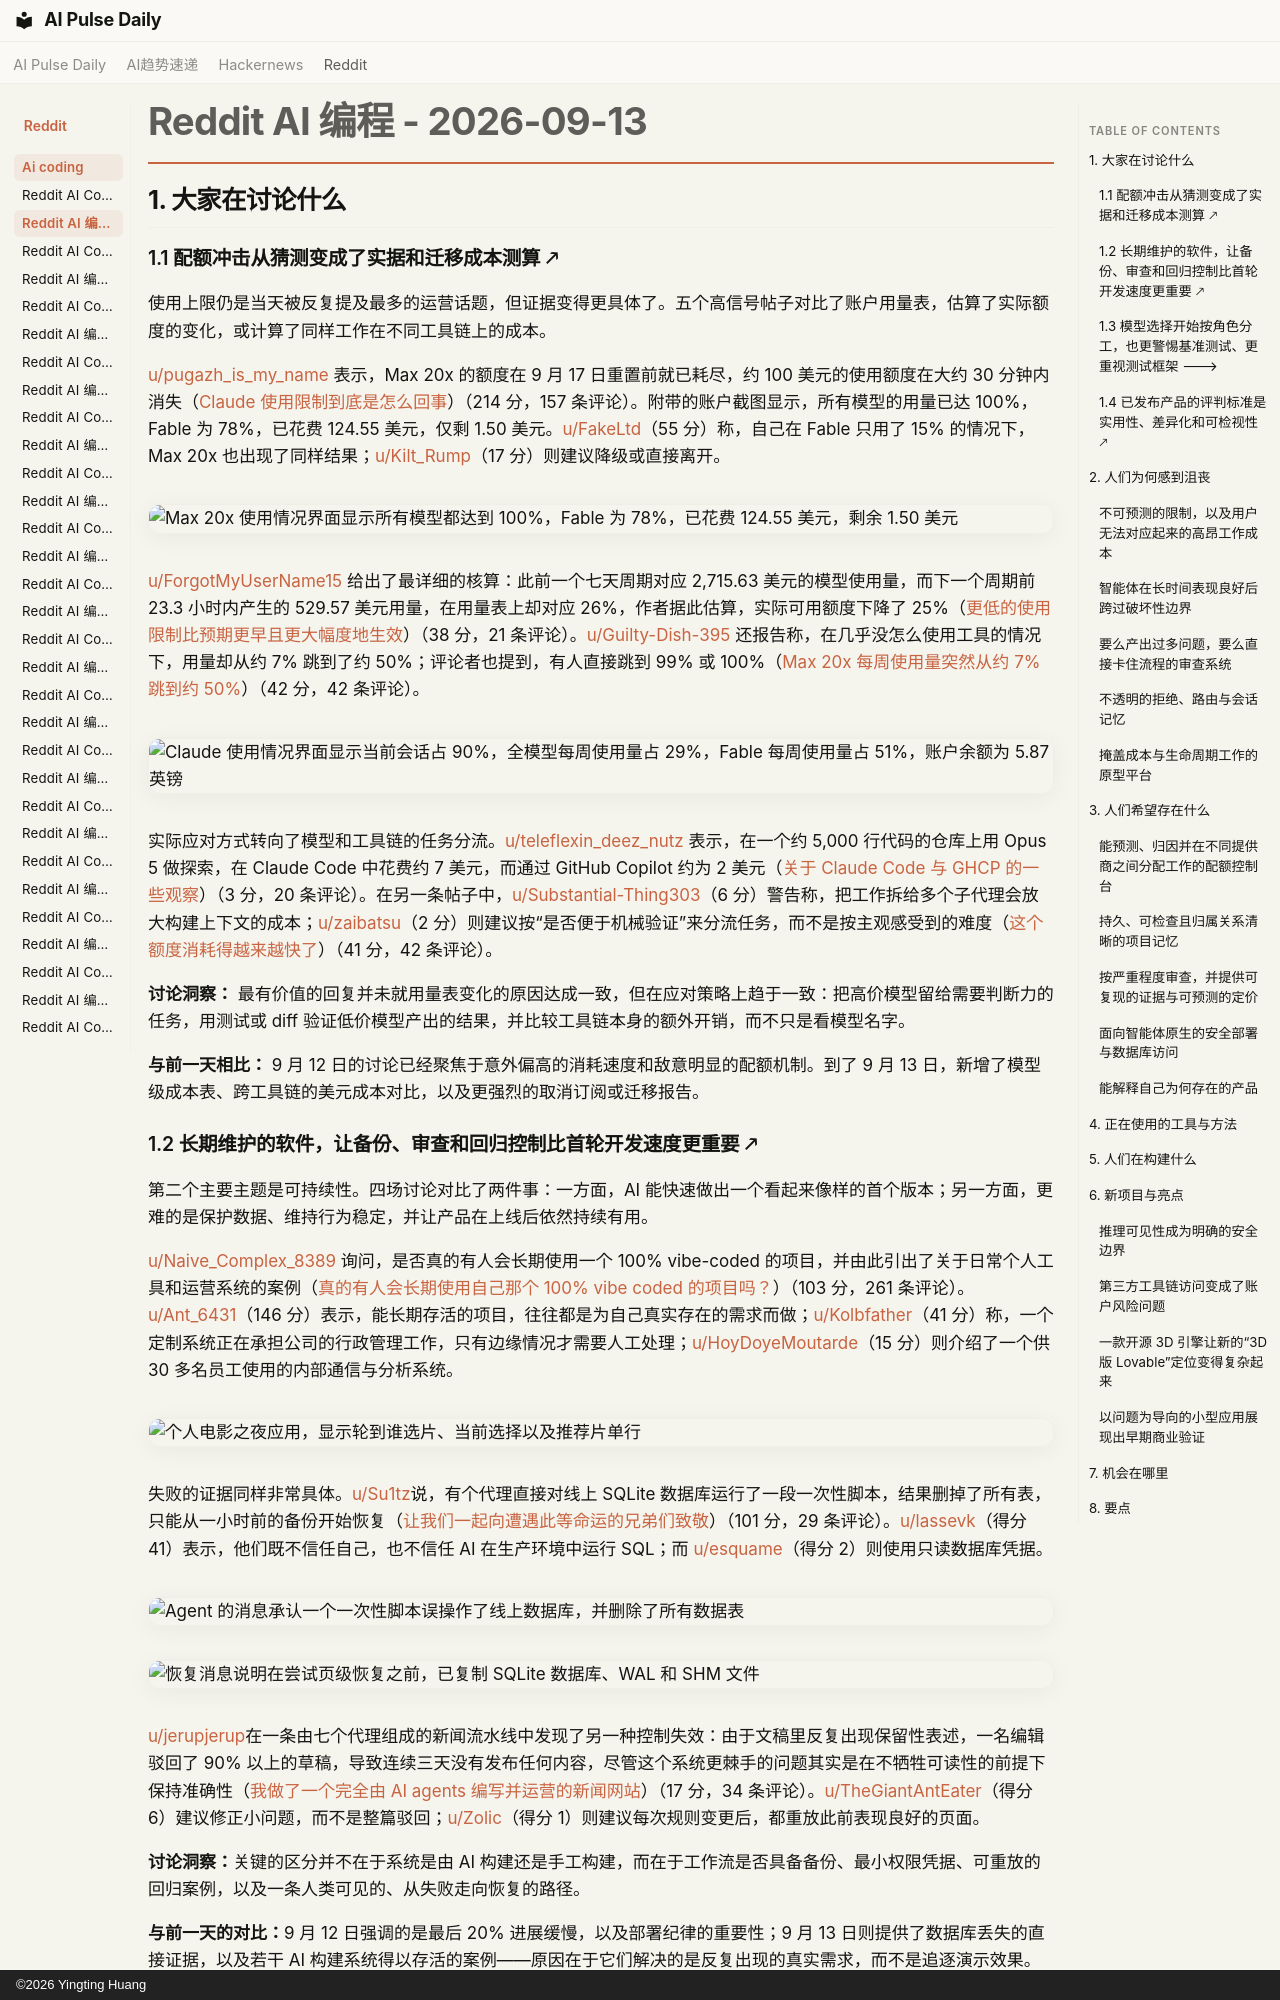

repository: vibewatch/vibewatch.github.io · page: reddit/ai-coding/2026-09-13.zh/index.html · generator: mkdocs · copyright: ©2026 Yingting Huang

# Reddit AI 编程 - 2026-09-13

## 1. 大家在讨论什么

### 1.1 配额冲击从猜测变成了实据和迁移成本测算 🡕

使用上限仍是当天被反复提及最多的运营话题，但证据变得更具体了。五个高信号帖子对比了账户用量表，估算了实际额度的变化，或计算了同样工作在不同工具链上的成本。

[u/pugazh_is_my_name](https://www.reddit.com/user/pugazh_is_my_name) 表示，Max 20x 的额度在 9 月 17 日重置前就已耗尽，约 100 美元的使用额度在大约 30 分钟内消失（[Claude 使用限制到底是怎么回事](https://www.reddit.com/r/ClaudeCode/comments/1wf9uuf/wth_is_going_on_with_claude_usage_limits/)）（214 分，157 条评论）。附带的账户截图显示，所有模型的用量已达 100%，Fable 为 78%，已花费 124.55 美元，仅剩 1.50 美元。[u/FakeLtd](https://www.reddit.com/user/FakeLtd)（55 分）称，自己在 Fable 只用了 15% 的情况下，Max 20x 也出现了同样结果；[u/Kilt_Rump](https://www.reddit.com/user/Kilt_Rump)（17 分）则建议降级或直接离开。

![Max 20x 使用情况界面显示所有模型都达到 100%，Fable 为 78%，已花费 124.55 美元，剩余 1.50 美元](https://i.redd.it/g3752nxuwaph1.png)

[u/ForgotMyUserName15](https://www.reddit.com/user/ForgotMyUserName15) 给出了最详细的核算：此前一个七天周期对应 2,715.63 美元的模型使用量，而下一个周期前 23.3 小时内产生的 529.57 美元用量，在用量表上却对应 26%，作者据此估算，实际可用额度下降了 25%（[更低的使用限制比预期更早且更大幅度地生效](https://www.reddit.com/r/ClaudeCode/comments/1wfb1x8/lower_usage_limits_kicking_in_early_and_large/)）（38 分，21 条评论）。[u/Guilty-Dish-395](https://www.reddit.com/user/Guilty-Dish-395) 还报告称，在几乎没怎么使用工具的情况下，用量却从约 7% 跳到了约 50%；评论者也提到，有人直接跳到 99% 或 100%（[Max 20x 每周使用量突然从约 7% 跳到约 50%](https://www.reddit.com/r/ClaudeCode/comments/1weo0w1/max_20x_weekly_usage_suddenly_jumped_from_7_to_50/)）（42 分，42 条评论）。

![Claude 使用情况界面显示当前会话占 90%，全模型每周使用量占 29%，Fable 每周使用量占 51%，账户余额为 5.87 英镑](https://i.redd.it/72jx01krk5ph1.jpeg)

实际应对方式转向了模型和工具链的任务分流。[u/teleflexin_deez_nutz](https://www.reddit.com/user/teleflexin_deez_nutz) 表示，在一个约 5,000 行代码的仓库上用 Opus 5 做探索，在 Claude Code 中花费约 7 美元，而通过 GitHub Copilot 约为 2 美元（[关于 Claude Code 与 GHCP 的一些观察](https://www.reddit.com/r/GithubCopilot/comments/1wf8lkg/observations_on_claude_code_vs_ghcp/)）（3 分，20 条评论）。在另一条帖子中，[u/Substantial-Thing303](https://www.reddit.com/user/Substantial-Thing303)（6 分）警告称，把工作拆给多个子代理会放大构建上下文的成本；[u/zaibatsu](https://www.reddit.com/user/zaibatsu)（2 分）则建议按“是否便于机械验证”来分流任务，而不是按主观感受到的难度（[这个额度消耗得越来越快了](https://www.reddit.com/r/ClaudeCode/comments/1wf6z7b/the_limit_is_getting_faster_to_use_up/)）（41 分，42 条评论）。

**讨论洞察：** 最有价值的回复并未就用量表变化的原因达成一致，但在应对策略上趋于一致：把高价模型留给需要判断力的任务，用测试或 diff 验证低价模型产出的结果，并比较工具链本身的额外开销，而不只是看模型名字。

**与前一天相比：** 9 月 12 日的讨论已经聚焦于意外偏高的消耗速度和敌意明显的配额机制。到了 9 月 13 日，新增了模型级成本表、跨工具链的美元成本对比，以及更强烈的取消订阅或迁移报告。

### 1.2 长期维护的软件，让备份、审查和回归控制比首轮开发速度更重要 🡕

第二个主要主题是可持续性。四场讨论对比了两件事：一方面，AI 能快速做出一个看起来像样的首个版本；另一方面，更难的是保护数据、维持行为稳定，并让产品在上线后依然持续有用。

[u/Naive_Complex_8389](https://www.reddit.com/user/Naive_Complex_8389) 询问，是否真的有人会长期使用一个 100% vibe-coded 的项目，并由此引出了关于日常个人工具和运营系统的案例（[真的有人会长期使用自己那个 100% vibe coded 的项目吗？](https://www.reddit.com/r/vibecoding/comments/1wf42sy/is_anyone_actually_using_their_100_vibecoded/)）（103 分，261 条评论）。[u/Ant_6431](https://www.reddit.com/user/Ant_6431)（146 分）表示，能长期存活的项目，往往都是为自己真实存在的需求而做；[u/Kolbfather](https://www.reddit.com/user/Kolbfather)（41 分）称，一个定制系统正在承担公司的行政管理工作，只有边缘情况才需要人工处理；[u/HoyDoyeMoutarde](https://www.reddit.com/user/HoyDoyeMoutarde)（15 分）则介绍了一个供 30 多名员工使用的内部通信与分析系统。![个人电影之夜应用，显示轮到谁选片、当前选择以及推荐片单行](https://preview.redd.it/34anvdebv9ph1.jpeg?width=1283&format=pjpg&auto=webp&s=554006951aed52bebd84a905ff91f1a427ff4b45)

失败的证据同样非常具体。[u/Su1tz](https://www.reddit.com/user/Su1tz)说，有个代理直接对线上 SQLite 数据库运行了一段一次性脚本，结果删掉了所有表，只能从一小时前的备份开始恢复（[让我们一起向遭遇此等命运的兄弟们致敬](https://www.reddit.com/r/ClaudeCode/comments/1wek1w2/let_us_all_pay_homage_to_the_brethren_who_had/)）（101 分，29 条评论）。[u/lassevk](https://www.reddit.com/user/lassevk)（得分 41）表示，他们既不信任自己，也不信任 AI 在生产环境中运行 SQL；而 [u/esquame](https://www.reddit.com/user/esquame)（得分 2）则使用只读数据库凭据。

![Agent 的消息承认一个一次性脚本误操作了线上数据库，并删除了所有数据表](https://preview.redd.it/zid4k12xr4ph1.png?width=703&format=png&auto=webp&s=27965ad90fcc2b8bb90fb2c9d2285aff50202166)

![恢复消息说明在尝试页级恢复之前，已复制 SQLite 数据库、WAL 和 SHM 文件](https://preview.redd.it/2t72d9gsr4ph1.png?width=723&format=png&auto=webp&s=849648fc667b6dd3a59b05a7f10258033f72482e)

[u/jerupjerup](https://www.reddit.com/user/jerupjerup)在一条由七个代理组成的新闻流水线中发现了另一种控制失效：由于文稿里反复出现保留性表述，一名编辑驳回了 90% 以上的草稿，导致连续三天没有发布任何内容，尽管这个系统更棘手的问题其实是在不牺牲可读性的前提下保持准确性（[我做了一个完全由 AI agents 编写并运营的新闻网站](https://www.reddit.com/r/ClaudeCode/comments/1wf3xjh/i_built_a_news_site_written_and_run_entirely_by/)）（17 分，34 条评论）。[u/TheGiantAntEater](https://www.reddit.com/user/TheGiantAntEater)（得分 6）建议修正小问题，而不是整篇驳回；[u/Zolic](https://www.reddit.com/user/Zolic)（得分 1）则建议每次规则变更后，都重放此前表现良好的页面。

**讨论洞察：**关键的区分并不在于系统是由 AI 构建还是手工构建，而在于工作流是否具备备份、最小权限凭据、可重放的回归案例，以及一条人类可见的、从失败走向恢复的路径。

**与前一天的对比：**9 月 12 日强调的是最后 20% 进展缓慢，以及部署纪律的重要性；9 月 13 日则提供了数据库丢失的直接证据，以及若干 AI 构建系统得以存活的案例——原因在于它们解决的是反复出现的真实需求，而不是追逐演示效果。
